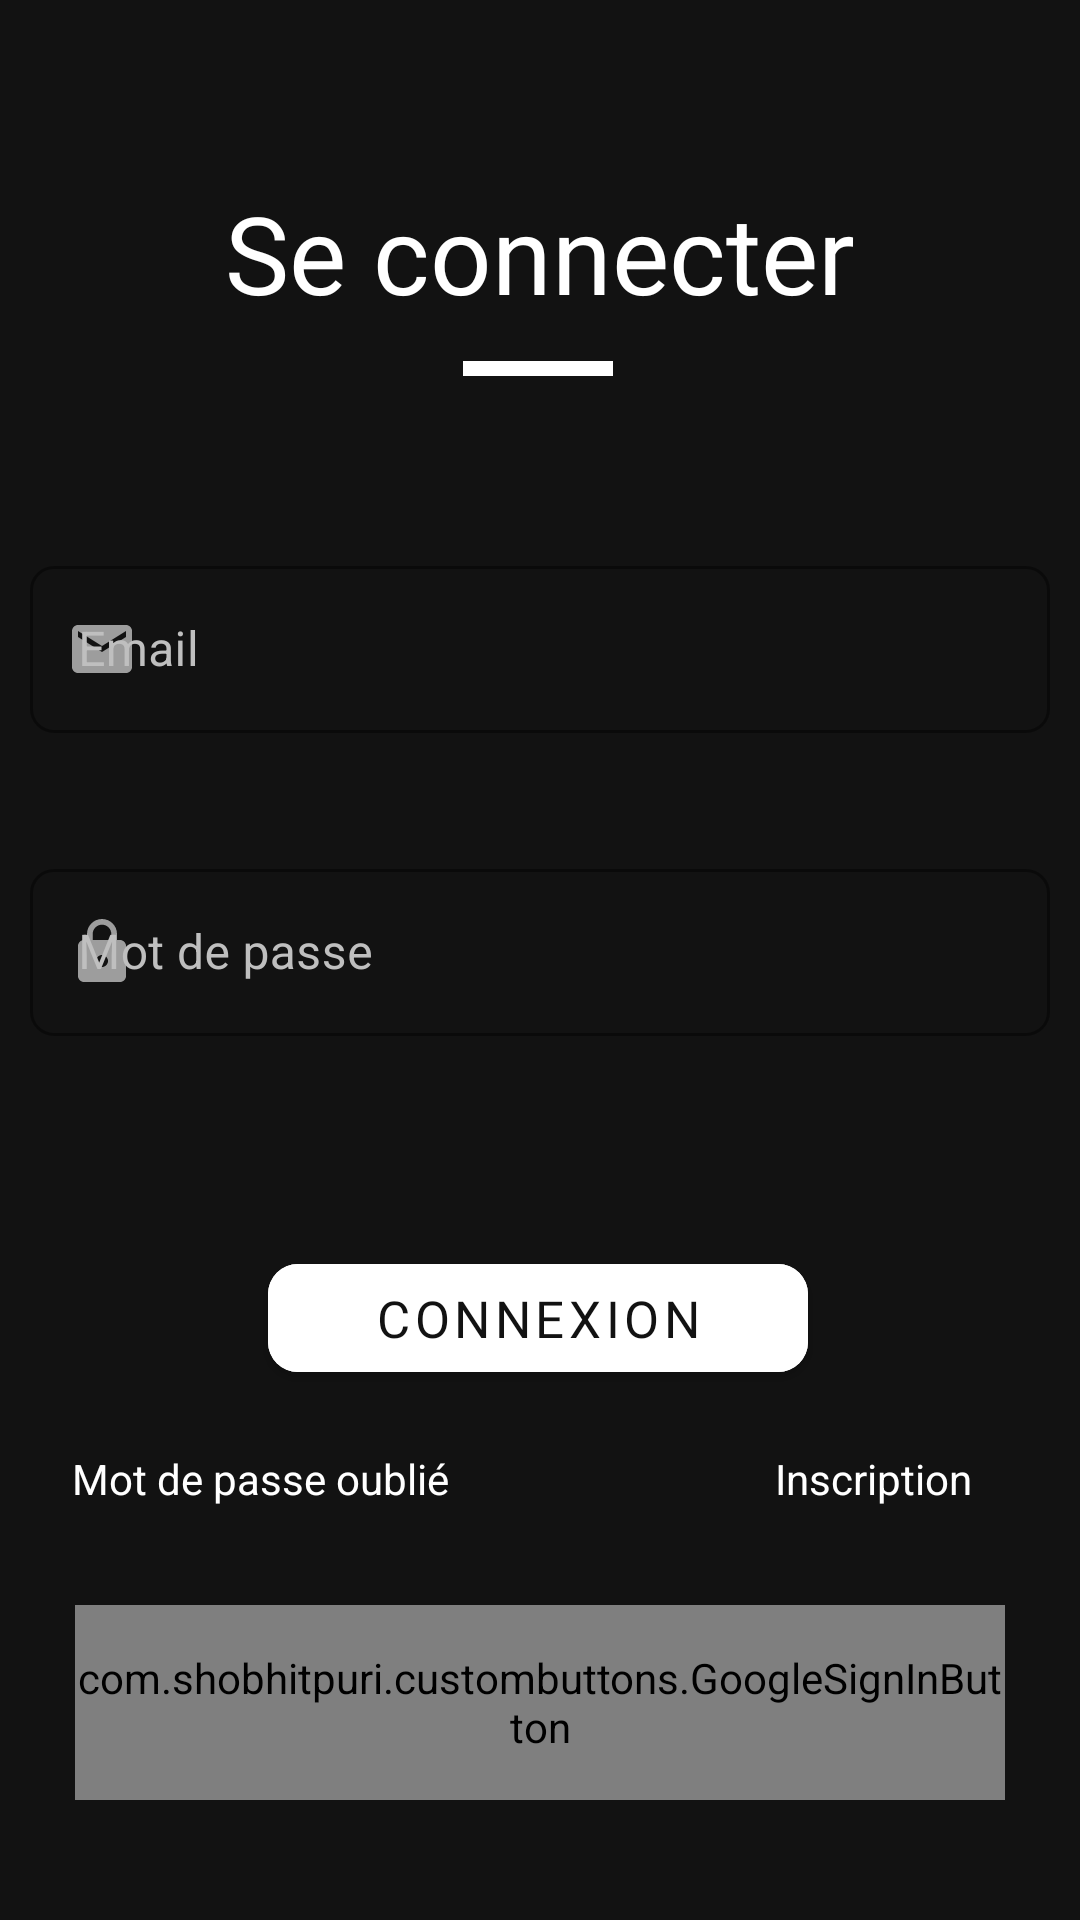

Write the Android layout XML for this screen, with the resource values it uses.
<!-- AndroidManifest.xml: application theme Theme.RCVB -->
<!-- res/layout/activity_connexion.xml -->
<?xml version="1.0" encoding="utf-8"?>
<androidx.constraintlayout.widget.ConstraintLayout xmlns:android="http://schemas.android.com/apk/res/android"
    xmlns:app="http://schemas.android.com/apk/res-auto"
    xmlns:tools="http://schemas.android.com/tools"
    android:layout_width="match_parent"
    android:layout_height="match_parent"
    android:background="@color/dark"
    tools:context=".forms.ConnexionActivity">

    <TextView
        android:id="@+id/tvTitreConnexion"
        android:layout_width="wrap_content"
        android:layout_height="wrap_content"
        android:layout_marginTop="60dp"
        android:fontFamily="@font/poppins_bold"
        android:text="@string/se_connecter"
        android:textColor="@color/bg_white"
        android:textSize="36sp"
        app:layout_constraintEnd_toEndOf="parent"
        app:layout_constraintStart_toStartOf="parent"
        app:layout_constraintTop_toTopOf="parent" />

    <View
        android:id="@+id/view3"
        android:layout_width="50dp"
        android:layout_height="5dp"
        android:layout_marginTop="12dp"
        android:background="@color/bg_white"
        app:layout_constraintEnd_toEndOf="parent"
        app:layout_constraintHorizontal_bias="0.498"
        app:layout_constraintStart_toStartOf="parent"
        app:layout_constraintTop_toBottomOf="@+id/tvTitreConnexion" />

    <LinearLayout
        android:id="@id/linear_connect"
        android:layout_width="match_parent"
        android:layout_height="wrap_content"
        android:layout_marginTop="8dp"
        android:gravity="center"
        android:orientation="vertical"
        app:layout_constraintEnd_toEndOf="parent"
        app:layout_constraintHorizontal_bias="0.0"
        app:layout_constraintStart_toStartOf="parent"
        app:layout_constraintTop_toBottomOf="@id/view3">

        <com.google.android.material.textfield.TextInputLayout
            android:id="@+id/tilEmailConnexion"
            style="@style/Widget.MaterialComponents.TextInputLayout.OutlinedBox"
            android:layout_width="match_parent"
            android:layout_height="wrap_content"
            android:hint="@string/email"
            android:textColorHint="@color/bg_lightgrey"
            app:boxStrokeColor="@color/bg_white"
            android:padding="10dp"
            android:layout_marginTop="40dp"
            app:boxStrokeWidthFocused="2dp"
            app:boxCornerRadiusTopEnd="8dp"
            app:boxCornerRadiusTopStart="8dp"
            app:boxCornerRadiusBottomStart="8dp"
            app:boxCornerRadiusBottomEnd="8dp"
            app:hintTextColor="@color/bg_lightgrey"
            app:layout_constraintEnd_toEndOf="parent"
            app:layout_constraintStart_toStartOf="parent"
            app:layout_constraintTop_toBottomOf="@+id/view4"
            app:startIconDrawable="@drawable/ic_email"
            app:startIconTint="@color/bg_lightgrey">

            <com.google.android.material.textfield.TextInputEditText
                android:layout_width="match_parent"
                android:layout_height="wrap_content"
                android:inputType="textEmailAddress"
                android:maxLength="50"
                android:textColor="@color/bg_white"
                android:textColorHint="@color/bg_white" />

        </com.google.android.material.textfield.TextInputLayout>

        <com.google.android.material.textfield.TextInputLayout
            android:id="@+id/tilMdpConnexion"
            style="@style/Widget.MaterialComponents.TextInputLayout.OutlinedBox"
            android:layout_width="match_parent"
            android:layout_height="wrap_content"
            android:layout_marginTop="20dp"
            android:hint="@string/mdp"
            android:textColorHint="@color/bg_lightgrey"
            app:boxStrokeColor="@color/bg_white"
            android:padding="10dp"
            app:boxStrokeWidthFocused="2dp"
            app:boxCornerRadiusTopEnd="8dp"
            app:boxCornerRadiusTopStart="8dp"
            app:boxCornerRadiusBottomStart="8dp"
            app:boxCornerRadiusBottomEnd="8dp"
            app:hintTextColor="@color/bg_lightgrey"
            app:startIconDrawable="@drawable/ic_lock"
            app:startIconTint="@color/bg_lightgrey">

            <com.google.android.material.textfield.TextInputEditText
                android:layout_width="match_parent"
                android:layout_height="wrap_content"
                android:inputType="textPassword"
                android:maxLength="30"
                android:textColor="@color/bg_white"
                android:textColorHint="@color/bg_white" />

        </com.google.android.material.textfield.TextInputLayout>

    </LinearLayout>

    <com.google.android.material.button.MaterialButton
        android:id="@+id/btn_connexion"
        android:layout_width="180dp"
        android:layout_height="wrap_content"
        android:layout_marginTop="60dp"
        android:backgroundTint="@color/bg_white"
        android:fontFamily="@font/poppins_bold"
        android:text="@string/connexion"
        android:textColor="@color/dark"
        android:textSize="17sp"
        app:cornerRadius="10dp"
        app:layout_constraintEnd_toEndOf="parent"
        app:layout_constraintHorizontal_bias="0.497"
        app:layout_constraintStart_toStartOf="parent"
        app:layout_constraintTop_toBottomOf="@+id/linear_connect" />

    <TextView
        android:id="@+id/tvMdpOublie"
        android:layout_width="wrap_content"
        android:layout_height="wrap_content"
        android:layout_marginStart="24dp"
        android:clickable="true"
        android:focusable="true"
        android:text="@string/mdp_oublie"
        android:textColor="@color/bg_white"
        app:layout_constraintBottom_toTopOf="@+id/linear_api"
        app:layout_constraintStart_toStartOf="parent"
        app:layout_constraintTop_toBottomOf="@+id/btn_connexion"
        app:layout_constraintVertical_bias="0.381" />

    <TextView
        android:id="@id/tvInscription"
        android:layout_width="wrap_content"
        android:layout_height="wrap_content"
        android:layout_marginEnd="36dp"
        android:clickable="true"
        android:focusable="true"
        android:text="@string/inscription"
        android:textColor="@color/bg_white"
        app:layout_constraintBottom_toTopOf="@+id/linear_api"
        app:layout_constraintEnd_toEndOf="parent"
        app:layout_constraintTop_toBottomOf="@+id/btn_connexion"
        app:layout_constraintVertical_bias="0.381" />

    <LinearLayout
        android:id="@+id/linear_api"
        android:layout_width="match_parent"
        android:layout_height="wrap_content"
        android:layout_margin="25dp"
        android:layout_marginBottom="50dp"
        android:orientation="vertical"
        app:layout_constraintBottom_toBottomOf="parent"
        app:layout_constraintEnd_toEndOf="parent"
        app:layout_constraintStart_toStartOf="parent"
        app:layout_constraintTop_toBottomOf="@+id/btn_connexion"
        app:layout_constraintVertical_bias="0.755">

        <com.shobhitpuri.custombuttons.GoogleSignInButton
            android:id="@+id/btnGoogle"
            android:layout_width="match_parent"
            android:layout_height="65dp"
            android:fontFamily="@font/poppins_bold"
            android:text="@string/google_connexion"
            android:textColor="@color/dark"
            android:textSize="20sp"
            app:isDarkTheme="false" />

    </LinearLayout>


</androidx.constraintlayout.widget.ConstraintLayout>
<!-- resources referenced by this layout -->
<resources>
  <color name="bg_lightgrey">#BFBFBF</color>
  <color name="bg_white">#ffffff</color>
  <color name="dark">#121212</color>
  <!-- drawable ic_email (drawable) -->
  <vector android:height="24dp" android:tint="@color/bg_grey"
      android:viewportHeight="24" android:viewportWidth="24"
      android:width="24dp" xmlns:android="http://schemas.android.com/apk/res/android">
      <path android:fillColor="@android:color/white" android:pathData="M20,4L4,4c-1.1,0 -1.99,0.9 -1.99,2L2,18c0,1.1 0.9,2 2,2h16c1.1,0 2,-0.9 2,-2L22,6c0,-1.1 -0.9,-2 -2,-2zM20,8l-8,5 -8,-5L4,6l8,5 8,-5v2z"/>
  </vector>
  <!-- drawable ic_lock (drawable) -->
  <vector android:height="24dp" android:tint="@color/bg_grey"
      android:viewportHeight="24" android:viewportWidth="24"
      android:width="24dp" xmlns:android="http://schemas.android.com/apk/res/android">
      <path android:fillColor="@color/bg_grey" android:pathData="M18,8h-1L17,6c0,-2.76 -2.24,-5 -5,-5S7,3.24 7,6v2L6,8c-1.1,0 -2,0.9 -2,2v10c0,1.1 0.9,2 2,2h12c1.1,0 2,-0.9 2,-2L20,10c0,-1.1 -0.9,-2 -2,-2zM12,17c-1.1,0 -2,-0.9 -2,-2s0.9,-2 2,-2 2,0.9 2,2 -0.9,2 -2,2zM15.1,8L8.9,8L8.9,6c0,-1.71 1.39,-3.1 3.1,-3.1 1.71,0 3.1,1.39 3.1,3.1v2z"/>
  </vector>
  <string name="connexion">Connexion</string>
  <string name="email">Email</string>
  <string name="google_connexion">Se connecter avec Google</string>
  <string name="inscription">Inscription</string>
  <string name="mdp">Mot de passe</string>
  <string name="mdp_oublie">Mot de passe oublié</string>
  <string name="se_connecter">Se connecter</string>
  <style name="Theme.RCVB" parent="Theme.MaterialComponents.DayNight.NoActionBar">
          
          <item name="colorPrimary">@color/bg_dark_blue</item>
          <item name="colorPrimaryVariant">@color/dark</item>
          <item name="colorOnPrimary">@color/bg_white</item>
          
          <item name="colorSecondary">@color/bg_yellow</item>
  
          
          <item name="android:statusBarColor" tools:targetApi="l">?attr/colorPrimary</item>
          
      </style>
  <color name="bg_grey">#E48C8C8C</color>
  <color name="bg_dark_blue">#171C43</color>
  <color name="bg_yellow">#FFB84D</color>
</resources>
